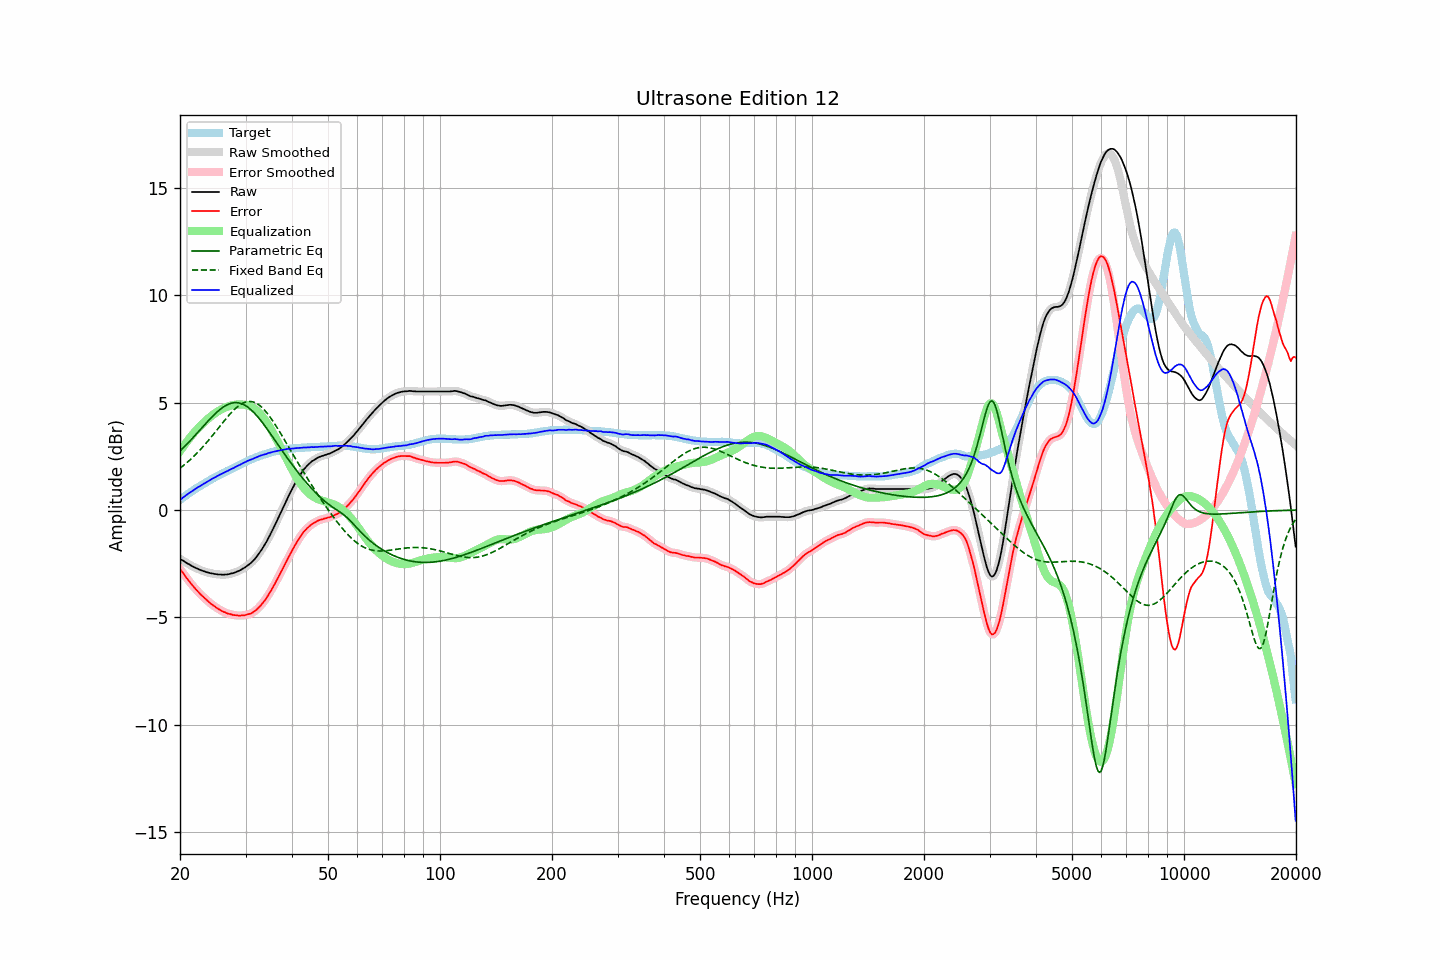

Source data for this figure (header and first rows):
frequency, raw, error, smoothed, error_smoothed, equalization, parametric_eq, fixed_band_eq, equalized_raw, equalized_smoothed, target
20.00, -2.27, -2.74, -2.27, -2.74, 2.74, 2.75, 1.94, 0.47, 0.47, 0.47
20.20, -2.32, -2.85, -2.32, -2.85, 2.85, 2.82, 2.00, 0.52, 0.53, 0.53
20.40, -2.36, -2.94, -2.37, -2.95, 2.95, 2.89, 2.06, 0.59, 0.58, 0.58
20.61, -2.41, -3.05, -2.41, -3.05, 3.05, 2.97, 2.12, 0.64, 0.64, 0.64
20.81, -2.46, -3.15, -2.46, -3.15, 3.16, 3.04, 2.18, 0.69, 0.70, 0.69
21.02, -2.50, -3.25, -2.50, -3.25, 3.25, 3.12, 2.25, 0.75, 0.75, 0.75
21.23, -2.54, -3.34, -2.55, -3.35, 3.35, 3.20, 2.32, 0.80, 0.80, 0.80
21.44, -2.59, -3.44, -2.59, -3.44, 3.44, 3.28, 2.39, 0.85, 0.85, 0.85
21.66, -2.63, -3.53, -2.63, -3.53, 3.53, 3.36, 2.46, 0.90, 0.90, 0.90
21.87, -2.67, -3.62, -2.67, -3.62, 3.62, 3.44, 2.53, 0.95, 0.95, 0.95
22.09, -2.70, -3.70, -2.70, -3.70, 3.70, 3.52, 2.60, 1.00, 1.00, 1.00
22.31, -2.73, -3.78, -2.74, -3.79, 3.79, 3.61, 2.68, 1.05, 1.05, 1.05
22.54, -2.77, -3.86, -2.77, -3.86, 3.86, 3.69, 2.76, 1.09, 1.09, 1.09
22.76, -2.80, -3.94, -2.80, -3.94, 3.94, 3.77, 2.84, 1.14, 1.14, 1.14
22.99, -2.83, -4.01, -2.83, -4.01, 4.01, 3.86, 2.92, 1.18, 1.18, 1.18
23.22, -2.85, -4.08, -2.86, -4.08, 4.09, 3.94, 3.00, 1.23, 1.23, 1.23
23.45, -2.88, -4.15, -2.88, -4.15, 4.15, 4.02, 3.09, 1.27, 1.27, 1.27
23.69, -2.90, -4.22, -2.90, -4.22, 4.22, 4.10, 3.18, 1.32, 1.32, 1.32
23.92, -2.92, -4.28, -2.92, -4.29, 4.29, 4.19, 3.27, 1.36, 1.36, 1.36
24.16, -2.94, -4.35, -2.94, -4.35, 4.35, 4.26, 3.36, 1.40, 1.41, 1.41
24.40, -2.95, -4.40, -2.96, -4.41, 4.41, 4.34, 3.45, 1.45, 1.45, 1.45
24.65, -2.97, -4.46, -2.97, -4.46, 4.46, 4.42, 3.54, 1.49, 1.49, 1.49
24.89, -2.98, -4.51, -2.98, -4.51, 4.52, 4.49, 3.63, 1.53, 1.53, 1.53
25.14, -2.99, -4.56, -2.99, -4.56, 4.57, 4.56, 3.73, 1.57, 1.57, 1.57
25.39, -3.00, -4.61, -3.00, -4.61, 4.61, 4.62, 3.82, 1.61, 1.61, 1.61
25.65, -3.00, -4.65, -3.01, -4.66, 4.66, 4.69, 3.92, 1.65, 1.65, 1.65
25.91, -3.01, -4.70, -3.01, -4.70, 4.70, 4.74, 4.01, 1.69, 1.69, 1.69
26.16, -3.01, -4.74, -3.01, -4.74, 4.74, 4.80, 4.10, 1.72, 1.73, 1.73
26.43, -3.00, -4.76, -3.01, -4.77, 4.77, 4.84, 4.19, 1.77, 1.76, 1.76
26.69, -3.00, -4.80, -3.00, -4.80, 4.80, 4.89, 4.29, 1.80, 1.80, 1.80
26.96, -2.99, -4.83, -2.99, -4.82, 4.83, 4.92, 4.37, 1.83, 1.84, 1.84
27.23, -2.97, -4.84, -2.98, -4.85, 4.85, 4.95, 4.46, 1.88, 1.87, 1.87
27.50, -2.95, -4.86, -2.96, -4.87, 4.87, 4.97, 4.54, 1.92, 1.91, 1.91
27.77, -2.94, -4.89, -2.94, -4.88, 4.88, 4.99, 4.62, 1.94, 1.95, 1.95
28.05, -2.91, -4.89, -2.91, -4.90, 4.90, 5.00, 4.69, 1.98, 1.98, 1.98
28.33, -2.88, -4.90, -2.89, -4.91, 4.91, 5.00, 4.76, 2.02, 2.02, 2.02
28.62, -2.85, -4.91, -2.85, -4.91, 4.91, 4.99, 4.82, 2.06, 2.06, 2.06
28.90, -2.82, -4.92, -2.82, -4.92, 4.91, 4.98, 4.88, 2.09, 2.10, 2.10
29.19, -2.78, -4.91, -2.78, -4.91, 4.91, 4.96, 4.93, 2.13, 2.13, 2.13
29.48, -2.73, -4.90, -2.74, -4.91, 4.91, 4.93, 4.97, 2.18, 2.17, 2.17
29.78, -2.69, -4.90, -2.69, -4.90, 4.90, 4.89, 5.00, 2.21, 2.21, 2.21
30.08, -2.64, -4.88, -2.64, -4.88, 4.89, 4.85, 5.03, 2.24, 2.25, 2.24
30.38, -2.58, -4.86, -2.59, -4.87, 4.87, 4.80, 5.05, 2.29, 2.28, 2.28
30.68, -2.53, -4.84, -2.53, -4.84, 4.85, 4.74, 5.05, 2.31, 2.31, 2.31
30.99, -2.47, -4.82, -2.47, -4.82, 4.81, 4.68, 5.05, 2.34, 2.34, 2.35
31.30, -2.40, -4.78, -2.40, -4.78, 4.78, 4.61, 5.04, 2.37, 2.37, 2.38
31.61, -2.32, -4.73, -2.33, -4.74, 4.73, 4.53, 5.02, 2.41, 2.40, 2.41
31.93, -2.24, -4.68, -2.24, -4.68, 4.68, 4.46, 4.99, 2.43, 2.44, 2.44
32.24, -2.14, -4.61, -2.14, -4.62, 4.61, 4.37, 4.95, 2.47, 2.47, 2.47
32.57, -2.04, -4.54, -2.04, -4.54, 4.54, 4.28, 4.90, 2.50, 2.50, 2.50
32.89, -1.93, -4.46, -1.93, -4.46, 4.46, 4.19, 4.84, 2.53, 2.53, 2.53
33.22, -1.82, -4.37, -1.82, -4.38, 4.38, 4.10, 4.77, 2.55, 2.55, 2.55
33.55, -1.70, -4.28, -1.71, -4.28, 4.28, 4.00, 4.70, 2.58, 2.58, 2.58
33.89, -1.58, -4.18, -1.58, -4.18, 4.18, 3.90, 4.62, 2.60, 2.60, 2.60
34.23, -1.45, -4.07, -1.45, -4.07, 4.07, 3.79, 4.53, 2.62, 2.62, 2.62
34.57, -1.30, -3.95, -1.31, -3.96, 3.95, 3.69, 4.43, 2.65, 2.64, 2.65
34.92, -1.16, -3.83, -1.16, -3.83, 3.83, 3.58, 4.33, 2.67, 2.67, 2.67
35.27, -1.02, -3.70, -1.01, -3.71, 3.71, 3.47, 4.22, 2.69, 2.69, 2.69
35.62, -0.86, -3.57, -0.86, -3.57, 3.57, 3.37, 4.11, 2.71, 2.71, 2.71
35.97, -0.71, -3.44, -0.71, -3.44, 3.44, 3.26, 4.00, 2.73, 2.73, 2.73
... 635 more rows
